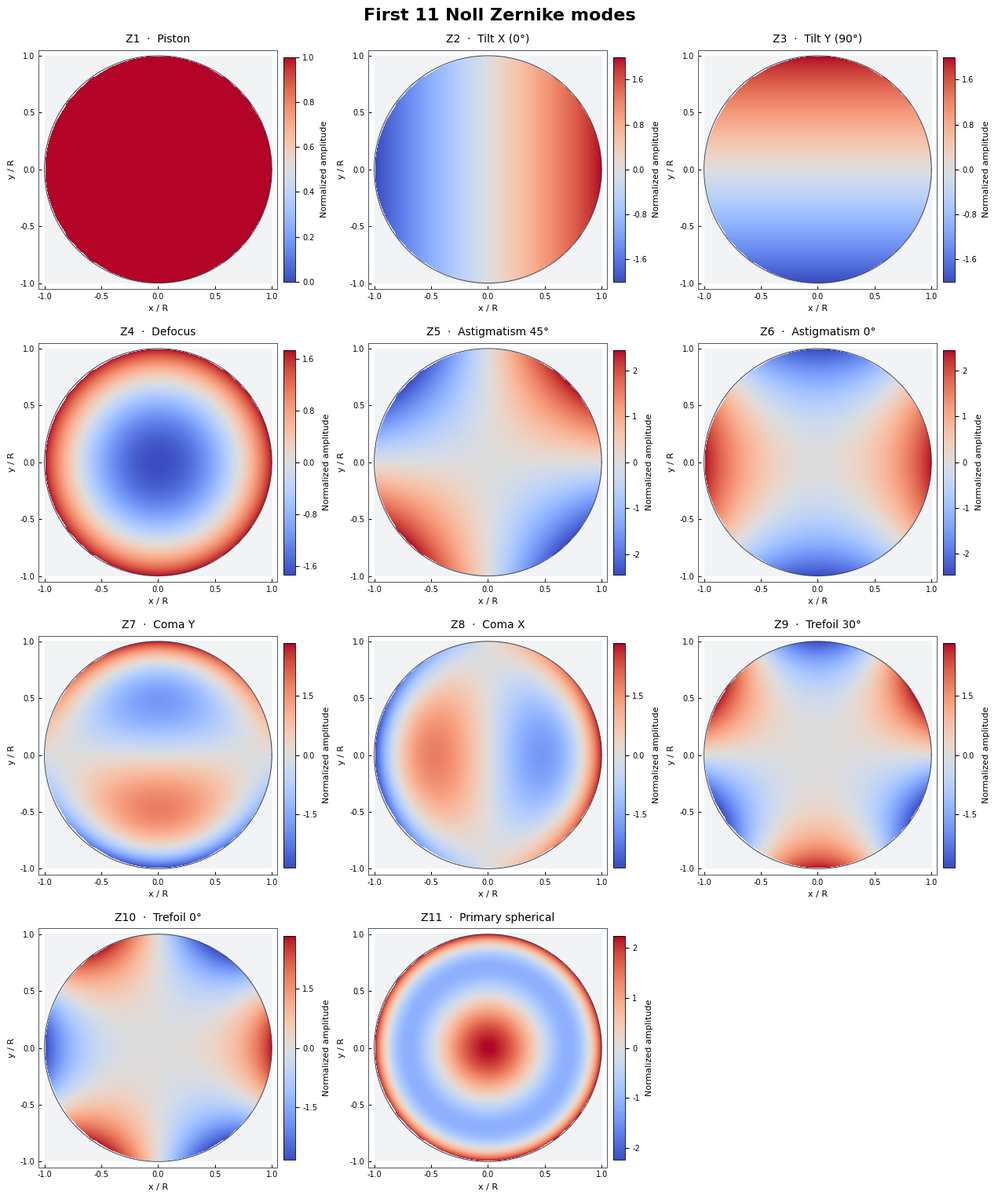

Write Python code to recreate this figure.
# -*- coding: utf-8 -*-
"""绘制前 11 项 Noll Zernike 模式的独立示例程序。"""

from __future__ import annotations

import argparse
from pathlib import Path

import matplotlib.pyplot as plt
import numpy as np
from matplotlib.ticker import MaxNLocator


MODE_NAMES = (
    "Piston",
    "Tilt X (0°)",
    "Tilt Y (90°)",
    "Defocus",
    "Astigmatism 45°",
    "Astigmatism 0°",
    "Coma Y",
    "Coma X",
    "Trefoil 30°",
    "Trefoil 0°",
    "Primary spherical",
)


def first_11_noll(size: int = 301) -> tuple[np.ndarray, np.ndarray]:
    """返回前 11 项归一化 Noll Zernike 及单位圆掩膜。"""
    if size < 51:
        raise ValueError("size 至少应为 51")

    coord = np.linspace(-1.0, 1.0, int(size), dtype=np.float64)
    x, y = np.meshgrid(coord, coord)
    rho = np.hypot(x, y)
    theta = np.arctan2(y, x)
    mask = rho <= 1.0

    modes = np.stack(
        [
            np.ones_like(rho),
            2.0 * rho * np.cos(theta),
            2.0 * rho * np.sin(theta),
            np.sqrt(3.0) * (2.0 * rho**2 - 1.0),
            np.sqrt(6.0) * rho**2 * np.sin(2.0 * theta),
            np.sqrt(6.0) * rho**2 * np.cos(2.0 * theta),
            np.sqrt(8.0) * (3.0 * rho**3 - 2.0 * rho) * np.sin(theta),
            np.sqrt(8.0) * (3.0 * rho**3 - 2.0 * rho) * np.cos(theta),
            np.sqrt(8.0) * rho**3 * np.sin(3.0 * theta),
            np.sqrt(8.0) * rho**3 * np.cos(3.0 * theta),
            np.sqrt(5.0) * (6.0 * rho**4 - 6.0 * rho**2 + 1.0),
        ],
        axis=0,
    )
    modes[:, ~mask] = np.nan
    return modes, mask


def plot_modes(
    size: int = 301,
    amplitude: float = 1.0,
) -> tuple[plt.Figure, np.ndarray]:
    """生成 4×3 排版的前 11 项 Noll Zernike 图。"""
    if amplitude <= 0.0:
        raise ValueError("amplitude 必须大于 0")
    modes, _ = first_11_noll(size)
    modes *= float(amplitude)

    plt.rcParams.update(
        {
            "font.family": "DejaVu Sans",
            "font.size": 9,
            "axes.titlesize": 10,
            "axes.labelsize": 8,
            "xtick.labelsize": 7,
            "ytick.labelsize": 7,
        }
    )

    cmap = plt.colormaps["coolwarm"].copy()
    cmap.set_bad("#f1f3f5")

    fig, axes = plt.subplots(
        4,
        3,
        figsize=(12.6, 15.2),
        constrained_layout=True,
        facecolor="white",
    )
    fig.suptitle("First 11 Noll Zernike modes", fontsize=16, weight="bold")

    circle = np.linspace(0.0, 2.0 * np.pi, 500)
    for index, (ax, mode, name) in enumerate(
        zip(axes.flat, modes, MODE_NAMES), start=1
    ):
        valid = mode[np.isfinite(mode)]
        if index == 1:
            vmin, vmax = 0.0, float(amplitude)
            if vmax == 0.0:
                vmax = 1.0
        else:
            limit = float(np.max(np.abs(valid)))
            if limit == 0.0:
                limit = 1.0
            vmin, vmax = -limit, limit

        image = ax.imshow(
            mode,
            origin="lower",
            extent=(-1.0, 1.0, -1.0, 1.0),
            cmap=cmap,
            vmin=vmin,
            vmax=vmax,
            interpolation="bilinear",
        )
        ax.plot(np.cos(circle), np.sin(circle), color="#374151", linewidth=0.7)
        ax.set_title(f"Z{index}  ·  {name}", pad=7)
        ax.set_aspect("equal")
        ax.set_xlim(-1.05, 1.05)
        ax.set_ylim(-1.05, 1.05)
        ax.set_xlabel("x / R")
        ax.set_ylabel("y / R")
        ax.set_xticks((-1.0, -0.5, 0.0, 0.5, 1.0))
        ax.set_yticks((-1.0, -0.5, 0.0, 0.5, 1.0))
        ax.tick_params(direction="in", length=3, width=0.7)
        for spine in ax.spines.values():
            spine.set_linewidth(0.7)
            spine.set_color("#4b5563")

        colorbar = fig.colorbar(image, ax=ax, fraction=0.047, pad=0.025)
        colorbar.locator = MaxNLocator(nbins=5)
        colorbar.update_ticks()
        colorbar.outline.set_linewidth(0.6)
        colorbar.set_label("Normalized amplitude", labelpad=5)

    axes.flat[-1].axis("off")
    return fig, axes


def parse_args() -> argparse.Namespace:
    parser = argparse.ArgumentParser(
        description="使用 coolwarm 绘制前 11 项 Noll Zernike 模式。"
    )
    parser.add_argument("--size", type=int, default=301, help="每项的采样尺寸")
    parser.add_argument(
        "--amplitude", type=float, default=1.0, help="所有模式的统一幅值系数"
    )
    parser.add_argument(
        "--output",
        type=Path,
        default=Path("zernike_noll_coolwarm.png"),
        help="输出 PNG/PDF/SVG 路径",
    )
    parser.add_argument("--dpi", type=int, default=220, help="位图输出分辨率")
    parser.add_argument("--show", action="store_true", help="保存后显示绘图窗口")
    return parser.parse_args()


def main() -> None:
    args = parse_args()
    fig, _ = plot_modes(size=args.size, amplitude=args.amplitude)
    args.output.parent.mkdir(parents=True, exist_ok=True)
    fig.savefig(args.output, dpi=args.dpi, bbox_inches="tight", facecolor="white")
    print(f"已保存：{args.output.resolve()}")
    if args.show:
        plt.show()
    else:
        plt.close(fig)


if __name__ == "__main__":
    main()
